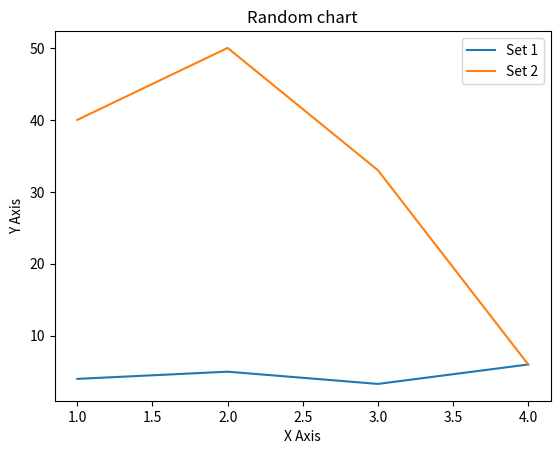

Reproduce this figure in Python.
from matplotlib import pyplot as plt

plt.xlabel("X Axis")
plt.ylabel("Y Axis")
plt.title("Random chart")

plt.plot([1, 2, 3, 4], [4, 5, 3.3, 6])
plt.plot([1, 2, 3, 4], [40, 50, 33, 6])

plt.legend(['Set 1', 'Set 2'])

plt.show()

plt.savefig('randomchart')
